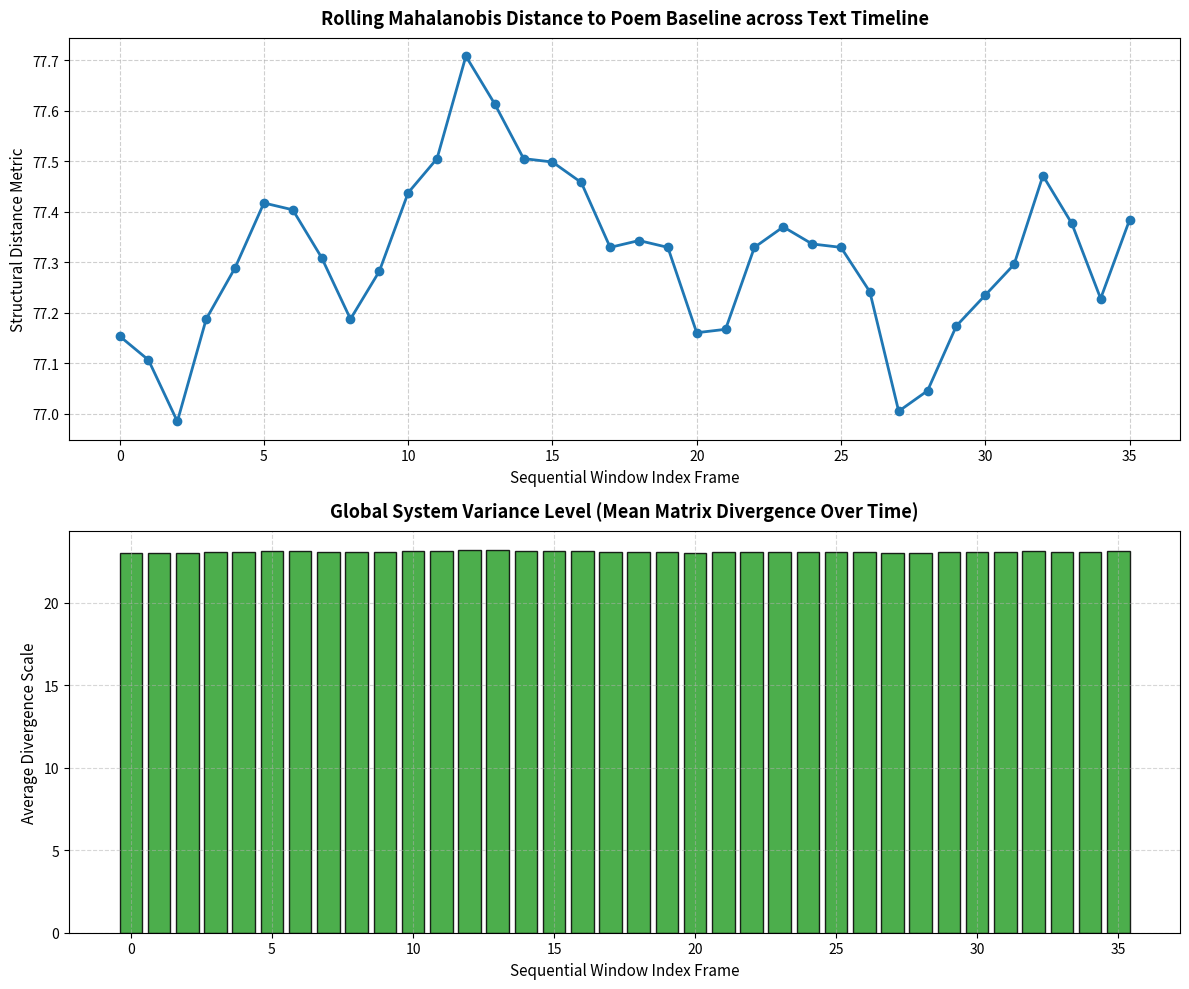

The matplotlib source for this figure:
import numpy as np
import pandas as pd
import matplotlib.pyplot as plt
from scipy.spatial.distance import pdist, squareform
import re

# 1. Mock Global Profile Vectors for Configuration (Baseline vs Person Vectors)
global_metrics_profile = {
    'Poem_Baseline': [120, 450, 0.85],
    'Person_A':      [140, 420, 0.70],
    'Person_B':      [95,  490, 0.92],
    'Person_R':      [118, 455, 0.83],
    'Person_S':      [135, 410, 0.65]
}
labels = ['Word_Freq', 'words_Mean', 'Token_Density']
df_ref = pd.DataFrame(global_metrics_profile, index=labels)

# Compute the base inverse covariance matrix over the global profile space to anchor Mahalanobis geometry
cov_matrix = np.cov(df_ref.values, rowvar=True) + np.eye(len(labels)) * 1e-6
inv_cov = np.linalg.inv(cov_matrix)

# 2. Sliding Window Text Processing Engine
def run_text_sliding_window(text_tokens, window_size=100, stride=20):
    """Slices tokens into rolling windows and extracts structural vector configurations."""
    windows_metrics = []
    
    for start in range(0, len(text_tokens) - window_size + 1, stride):
        window_tokens = text_tokens[start:start + window_size]
        
        # Calculate isolated rolling features
        word_freq = len(window_tokens)
        word_lengths = [len(w) for w in window_tokens]
        words_mean = np.mean(word_lengths) if word_lengths else 0
        
        # Calculate Token Density (ratio of alphanumeric tokens to total unique structures)
        unique_tokens = len(set(window_tokens))
        token_density = unique_tokens / word_freq if word_freq > 0 else 0
        
        windows_metrics.append([word_freq, words_mean, token_density])
        
    return np.array(windows_metrics)

# Simulate a processed token sequence from an external source (e.g., T.S. Eliot Gutenberg text)
np.random.seed(101)
simulated_tokens = ["word" * int(np.random.randint(1, 8)) for _ in range(1200)]

# Extract structural features frame-by-frame across consecutive segments
window_vectors = run_text_sliding_window(simulated_tokens, window_size=150, stride=30)
n_windows = len(window_vectors)

# 3. Dynamic Tracking Loop across Sequential Blocks
rolling_distances_to_baseline = []
all_window_matrices = []

for k in range(n_windows):
    # Assemble a temporary local profile combining references with current text frame configurations
    current_frame = window_vectors[k]
    combined_matrix = np.vstack([df_ref.T.values, current_frame]) # Shape: (6, 3)
    
    # Calculate full Mahalanobis pairwise interactions using scipy.spatial.distance.pdist
    cond_dist = pdist(combined_matrix, metric='mahalanobis', VI=inv_cov)
    square_dist = squareform(cond_dist)
    
    all_window_matrices.append(square_dist)
    # Track distance between baseline profile (index 0) and the incoming frame text segment (index 5)
    rolling_distances_to_baseline.append(square_dist[0, 5])

# 4. Multi-Panel Matplotlib Layout
fig, (ax1, ax2) = plt.subplots(2, 1, figsize=(12, 10))

# Panel A: Timeline tracking structural divergence from Baseline
ax1.plot(range(n_windows), rolling_distances_to_baseline, color='#1f77b4', marker='o', linewidth=2)
ax1.set_title('Rolling Mahalanobis Distance to Poem Baseline across Text Timeline', fontsize=13, fontweight='bold', pad=10)
ax1.set_xlabel('Sequential Window Index Frame', fontsize=11)
ax1.set_ylabel('Structural Distance Metric', fontsize=11)
ax1.grid(True, linestyle='--', alpha=0.6)

# Panel B: Summary heat summary tracking step shifts
# Map distance matrix averages to see points of total volatility stabilization
matrix_means = [np.mean(m) for m in all_window_matrices]
ax2.bar(range(n_windows), matrix_means, color='#2ca02c', alpha=0.85, edgecolor='black')
ax2.set_title('Global System Variance Level (Mean Matrix Divergence Over Time)', fontsize=13, fontweight='bold', pad=10)
ax2.set_xlabel('Sequential Window Index Frame', fontsize=11)
ax2.set_ylabel('Average Divergence Scale', fontsize=11)
ax2.grid(True, linestyle='--', alpha=0.5)

plt.tight_layout()
plt.show()
